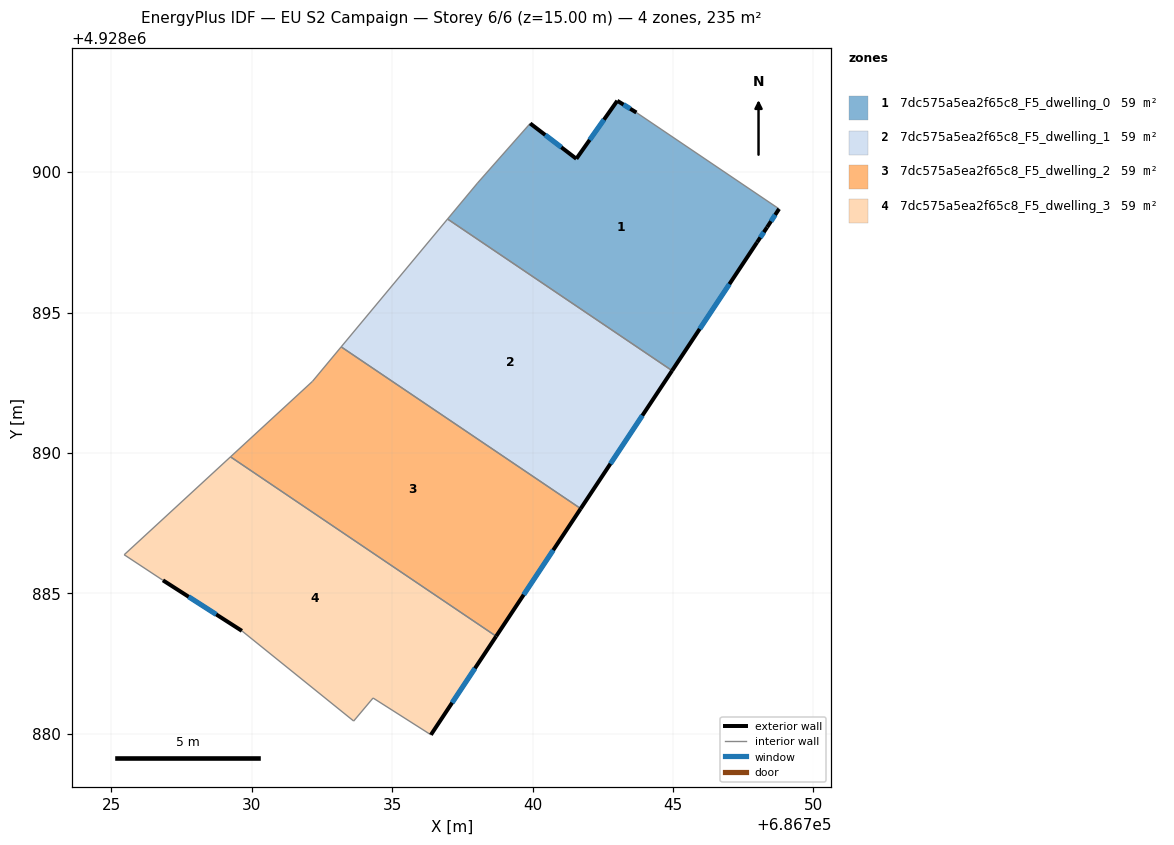
=== STOREY PLAN SPEC (per zone: floor XY polygon, exterior-wall plan segments, windows/doors) ===
zone 1: 7dc575a5ea2f65c8_F5_dwelling_0  (58.7 m²)
  floor: (686748.78, 4928898.69) (686748.35, 4928898.04) (686747.99, 4928897.50) (686744.97, 4928892.93) (686736.97, 4928898.33) (686738.04, 4928899.61) (686739.92, 4928901.73) (686741.56, 4928900.47) (686743.02, 4928902.54) (686743.70, 4928902.12)
  exterior wall: (686741.56, 4928900.47) – (686739.92, 4928901.73)  [2.1 m]
    window: (686741.02, 4928900.88) – (686740.45, 4928901.32)  [0.8 m²]
  exterior wall: (686743.02, 4928902.54) – (686741.56, 4928900.47)  [2.5 m]
    window: (686742.54, 4928901.87) – (686742.03, 4928901.15)  [0.9 m²]
  exterior wall: (686743.70, 4928902.12) – (686743.02, 4928902.54)  [0.8 m]
    window: (686743.48, 4928902.26) – (686743.24, 4928902.40)  [0.3 m²]
  exterior wall: (686748.35, 4928898.04) – (686748.78, 4928898.69)  [0.8 m]
    window: (686748.49, 4928898.25) – (686748.64, 4928898.48)  [0.3 m²]
  exterior wall: (686747.99, 4928897.50) – (686748.35, 4928898.04)  [0.6 m]
    window: (686748.11, 4928897.67) – (686748.23, 4928897.86)  [0.2 m²]
  exterior wall: (686744.97, 4928892.93) – (686747.99, 4928897.50)  [5.5 m]
    window: (686745.95, 4928894.42) – (686747.01, 4928896.01)  [2.0 m²]
  interior walls: 4
zone 2: 7dc575a5ea2f65c8_F5_dwelling_1  (58.7 m²)
  floor: (686744.97, 4928892.93) (686741.71, 4928888.02) (686733.19, 4928893.78) (686736.97, 4928898.33)
  exterior wall: (686741.71, 4928888.02) – (686744.97, 4928892.93)  [5.9 m]
    window: (686742.77, 4928889.62) – (686743.91, 4928891.33)  [2.2 m²]
  interior walls: 3
zone 3: 7dc575a5ea2f65c8_F5_dwelling_2  (58.7 m²)
  floor: (686741.71, 4928888.02) (686738.70, 4928883.47) (686729.25, 4928889.86) (686732.17, 4928892.55) (686733.19, 4928893.78)
  exterior wall: (686738.70, 4928883.47) – (686741.71, 4928888.02)  [5.4 m]
    window: (686739.68, 4928884.95) – (686740.74, 4928886.54)  [2.0 m²]
  interior walls: 4
zone 4: 7dc575a5ea2f65c8_F5_dwelling_3  (58.7 m²)
  floor: (686738.70, 4928883.47) (686736.38, 4928879.97) (686734.32, 4928881.28) (686733.63, 4928880.46) (686729.65, 4928883.67) (686726.84, 4928885.47) (686725.46, 4928886.38) (686729.25, 4928889.86)
  exterior wall: (686726.84, 4928885.47) – (686729.65, 4928883.67)  [3.3 m]
    window: (686727.76, 4928884.88) – (686728.74, 4928884.25)  [1.2 m²]
  exterior wall: (686736.38, 4928879.97) – (686738.70, 4928883.47)  [4.2 m]
    window: (686737.14, 4928881.11) – (686737.95, 4928882.33)  [1.5 m²]
  interior walls: 6

=== DERIVED (storey summary) ===
Building: EU S2 Campaign
Storey: 6 of 6  (floor level z = 15.00 m)
Storey gross floor area: 234.9 m²
Zones on this storey: 4
  - 7dc575a5ea2f65c8_F5_dwelling_0: floor 58.7 m²; exterior wall 12.3 m (36.9 m²); 6 window(s) 4.5 m²; WWR 12.2%
  - 7dc575a5ea2f65c8_F5_dwelling_1: floor 58.7 m²; exterior wall 5.9 m (17.7 m²); 1 window(s) 2.2 m²; WWR 12.2%
  - 7dc575a5ea2f65c8_F5_dwelling_2: floor 58.7 m²; exterior wall 5.4 m (16.3 m²); 1 window(s) 2.0 m²; WWR 12.2%
  - 7dc575a5ea2f65c8_F5_dwelling_3: floor 58.7 m²; exterior wall 7.5 m (22.6 m²); 2 window(s) 2.8 m²; WWR 12.2%
Zone adjacency (shared interzone walls):
  - 7dc575a5ea2f65c8_F5_dwelling_0 ↔ 7dc575a5ea2f65c8_F5_dwelling_1
  - 7dc575a5ea2f65c8_F5_dwelling_1 ↔ 7dc575a5ea2f65c8_F5_dwelling_2
  - 7dc575a5ea2f65c8_F5_dwelling_2 ↔ 7dc575a5ea2f65c8_F5_dwelling_3